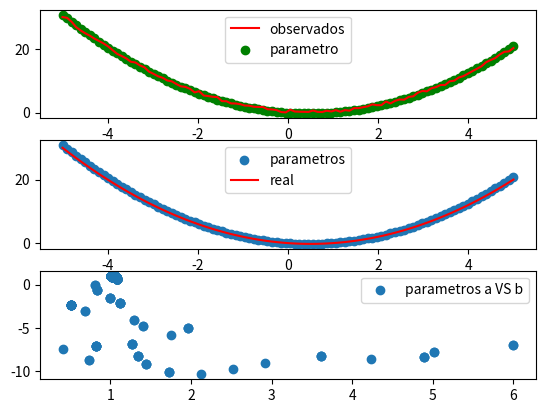

Here is the Python script that generated this plot:
import matplotlib.pyplot as plt
import numpy as np
from numpy import fft as f
from scipy import interpolate as interp
from scipy import interpolate as interp

N = 100
xobs = np.linspace(-5,5,N)
def func(x):
    return x**2 - x
yobs = func(xobs) + np.random.rand(N)
plt.figure()
v1 = plt.subplot(3,1,1)
v1.plot(xobs, yobs, c="r")


def funcObs(x,a,b):
    return (a*x**2) - (b*x)

def chi(obs , y):
    chi = np.sum( (obs - y)*(obs - y) )
    return chi #/(1.0*len(y))

proba = []
a=[]
b=[]

a.append(6.0)
b.append(-7.0)
proba.append(  np.exp(-chi(yobs , funcObs(xobs,a[0],b[0]))  )    )
#print (proba)

K = 20000
s=0.55
for i in range(0,K):
    a2 = a[i] + np.random.uniform(-1,1)
    b2 = b[i] + np.random.uniform(-1,1)  
    c1 = -chi(yobs , funcObs(xobs,a[i],b[i]))
    c2 = -chi(yobs , funcObs(xobs,a2,b2))
    razon = c2/c1
    print (razon)
    alfa = np.random.random()
    if(razon < 1.0):
        a.append(a2)
        b.append(b2)
        proba.append( np.exp(-chi(yobs , funcObs(xobs,a2,b2))) )
    else:
        if(razon < alfa):
            a.append(a2)
            b.append(b2)
            proba.append( np.exp(-chi(yobs , funcObs(xobs,a2,b2))) )
        else:
            a.append(a[i])
            b.append(b[i])
            proba.append( np.exp(-chi(yobs , funcObs(xobs,a[i],b[i]))) )
            
posicion = np.argmax(proba)
print ("parametros--- a=", a[posicion], " b=", b[posicion])
print ("probabilidad de parametros =", proba[posicion])
y = funcObs(xobs,a[posicion],b[posicion])
v1.scatter(xobs,y, c="g")
plt.legend(["observados","parametro"])

v2 = plt.subplot(3,1,2)
v2.scatter(xobs, y)
v2.plot(xobs,func(xobs), c="r")
plt.legend(["parametros","real"])

v3 = plt.subplot(3,1,3)
v3.scatter(a, b)
plt.legend(["parametros a VS b"])
plt.savefig("montecarloMethod.png")

#print ("PARAMETROS")
#print(a)
#print(b)

